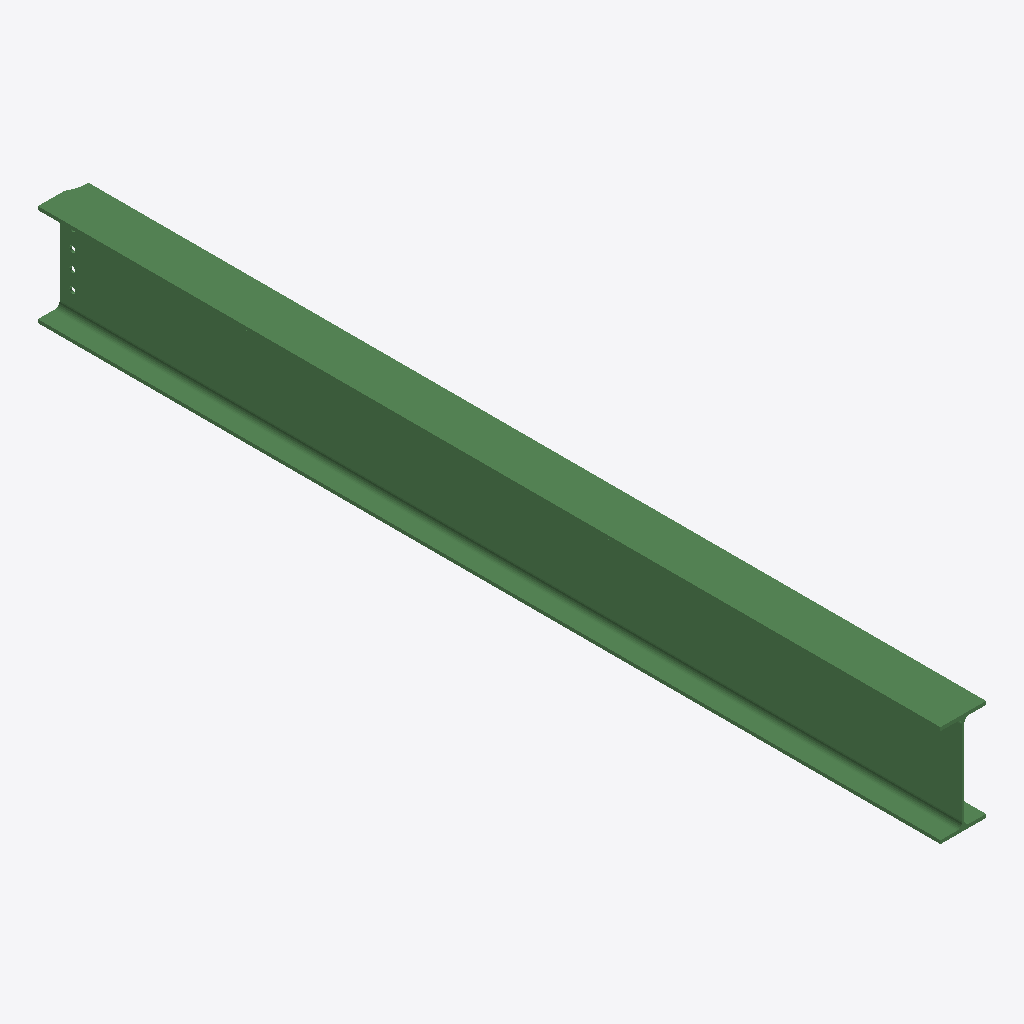
Isometric view of an IFC building model (IFC-SPF (STEP), schema IFC2X3, length unit millimetre), seen from the south-west, elements coloured by IFC class: 1 beam (green).
Extent 0.2 m × 3.6 m × 0.4 m (x, y, z). Storeys (1): Undefined at 0.00 m. Elements (1): 1 IfcBeam.

HEADER;
FILE_DESCRIPTION(('ViewDefinition[AISC_Steel_Detailing]','Option [BaseQuantities:Off]','Option [GridExport:On]','Option [Assemblies:Off]','Option [Bolts:On]','Option [Rebars:On]','Option [PourObjects:Off]','Option [Welds:On]','Option [SurfaceTreatments:On]','Option [LocationBy:0]','Option [ViewColors:Off]','Option [SectionedSpine:Off]','[2 more]'),'2;1');
FILE_NAME('b_1152_Qty_1.ifc','2026-05-16T11:52:51',('GIOVANNIPC\\gcorrea'),('Structural Designer'),'IFC Database version: Work','Tekla Structures 2020 Service Pack 5, IFC Export','');
FILE_SCHEMA(('IFC2X3'));
ENDSEC;
DATA;
#37=IFCPROJECT('2G7ZFDNE16yBDU14FA92Me',#5,'Proyecto',$,$,$,$,(#11),#36);
#39=IFCSITE('2xvEzEinjBTea80yOTcujY',#5,'Obra',$,$,#38,$,$,.ELEMENT.,$,$,$,$,$);
#41=IFCBUILDING('3$Xa3VQo55U8WZBF6$cRBK',#5,'Undefined',$,$,#40,$,$,.ELEMENT.,$,$,$);
#43=IFCBUILDINGSTOREY('29hdEUCErFze9E_VIAceOd',#5,'Undefined',$,$,#42,$,$,.ELEMENT.,0.0);
#64=IFCBEAM('3uuYTfkiv1wuoplzr8onci',#44,'BEAM','IPE400','IPE400',#47,#63,'IDf8e22769-bace-41eb-8cb3-bfdd48cb19ac');
ENDSEC;
